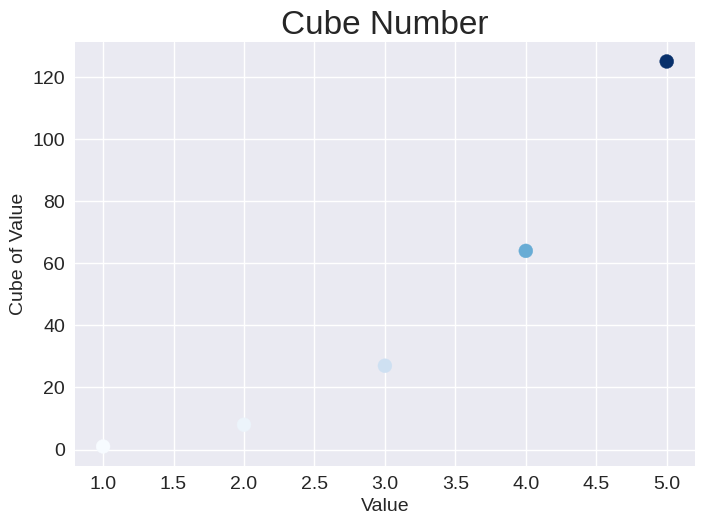
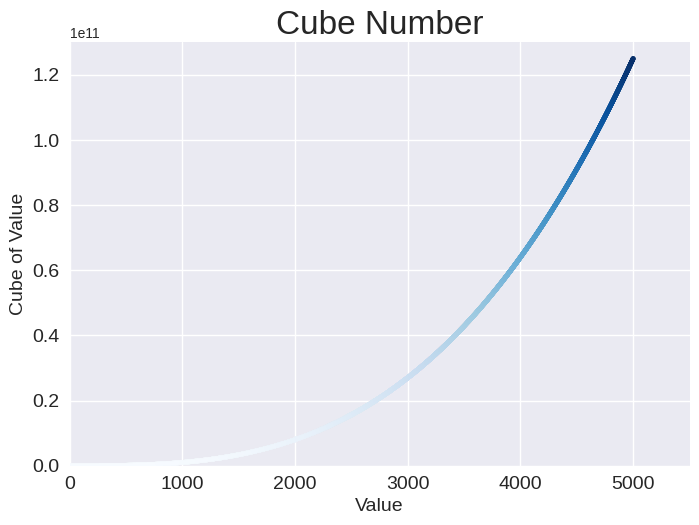

Generate these figures, in order, with matplotlib:
import matplotlib.pyplot as plt

x_cubes = range(1,6)
y_cubes = [x**3 for x in x_cubes]

x_cubes_2 = range(1,5001)
y_cubes_2 = [x**3 for x in x_cubes_2]

plt.style.use('seaborn-v0_8')
fig, ax = plt.subplots()
ax.scatter(x_cubes,y_cubes,c=y_cubes,cmap=plt.cm.Blues,s=100)

fig, ax2 = plt.subplots()
ax2.scatter(x_cubes_2,y_cubes_2,c=y_cubes_2,cmap=plt.cm.Blues,s=10)

# 设置图题并给坐标轴加上标签
ax.set_title("Cube Number",fontsize=24)
ax.set_xlabel("Value",fontsize=14)
ax.set_ylabel("Cube of Value",fontsize=14)

ax2.set_title("Cube Number",fontsize=24)
ax2.set_xlabel("Value",fontsize=14)
ax2.set_ylabel("Cube of Value",fontsize=14)

# 设置刻度标记的样式
ax.tick_params(labelsize=14)
ax2.tick_params(labelsize=14)

# 设置每个坐标轴的取值范围
ax2.axis([0,5500,0,130_000_000_000])
# ax2.ticklabel_format(style='plain')

plt.show()
